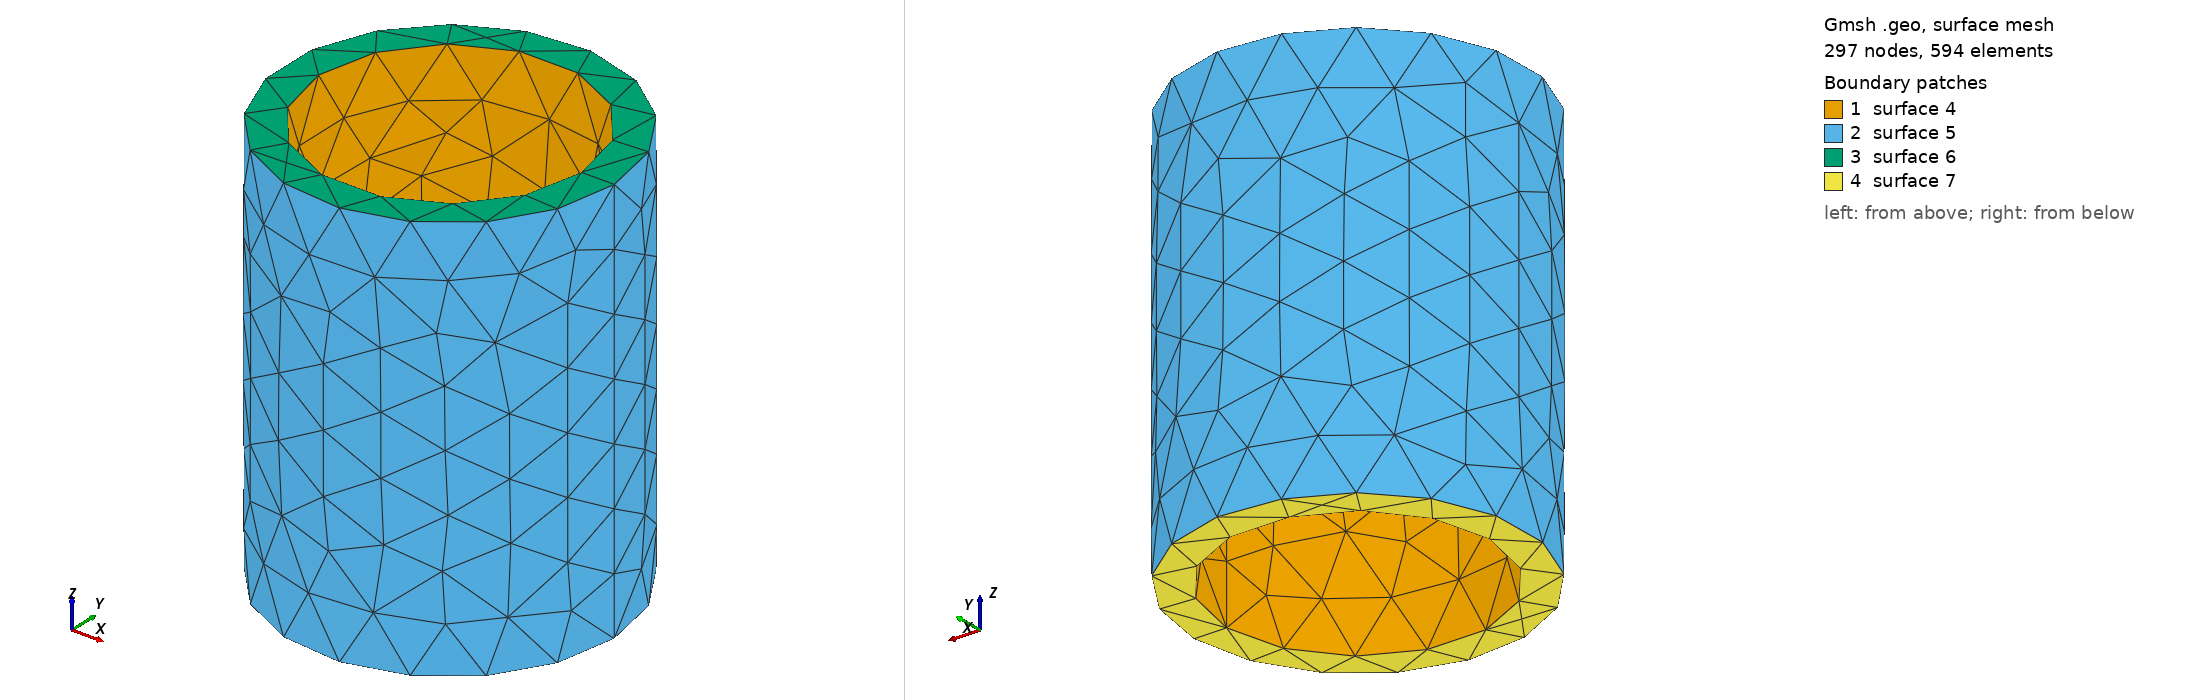

Gmsh geometry script, surface-meshed: 297 nodes, 594 surface elements. Boundary patches (legend numbers): 1 surface 4, 2 surface 5, 3 surface 6, 4 surface 7. Left view from above one corner, right view from below the opposite corner. The script declares no physical surfaces, so the legend lists its geometric surfaces. The drawing asked Gmsh for element sizes between 1% and 20% of the model's largest extent; the script's own settings can give other sizes.

=== tube.geo (drawn) ===
SetFactory("OpenCASCADE");
Mesh.SaveAll = 1;

// Create the outer cylinder (solid)
Cylinder(1) = {0, 0, 0, 0, 0, 25, 10};

// Create the inner cylinder (to be removed)
Cylinder(2) = {0, 0, 0, 0, 0, 25, 8};

// Subtract the inner cylinder from the outer one to create a tube
tube() = BooleanDifference{ Volume{1}; Delete; }{ Volume{2}; Delete; };

// Optionally, assign a physical volume
Physical Volume("Tube") = {tube()};
